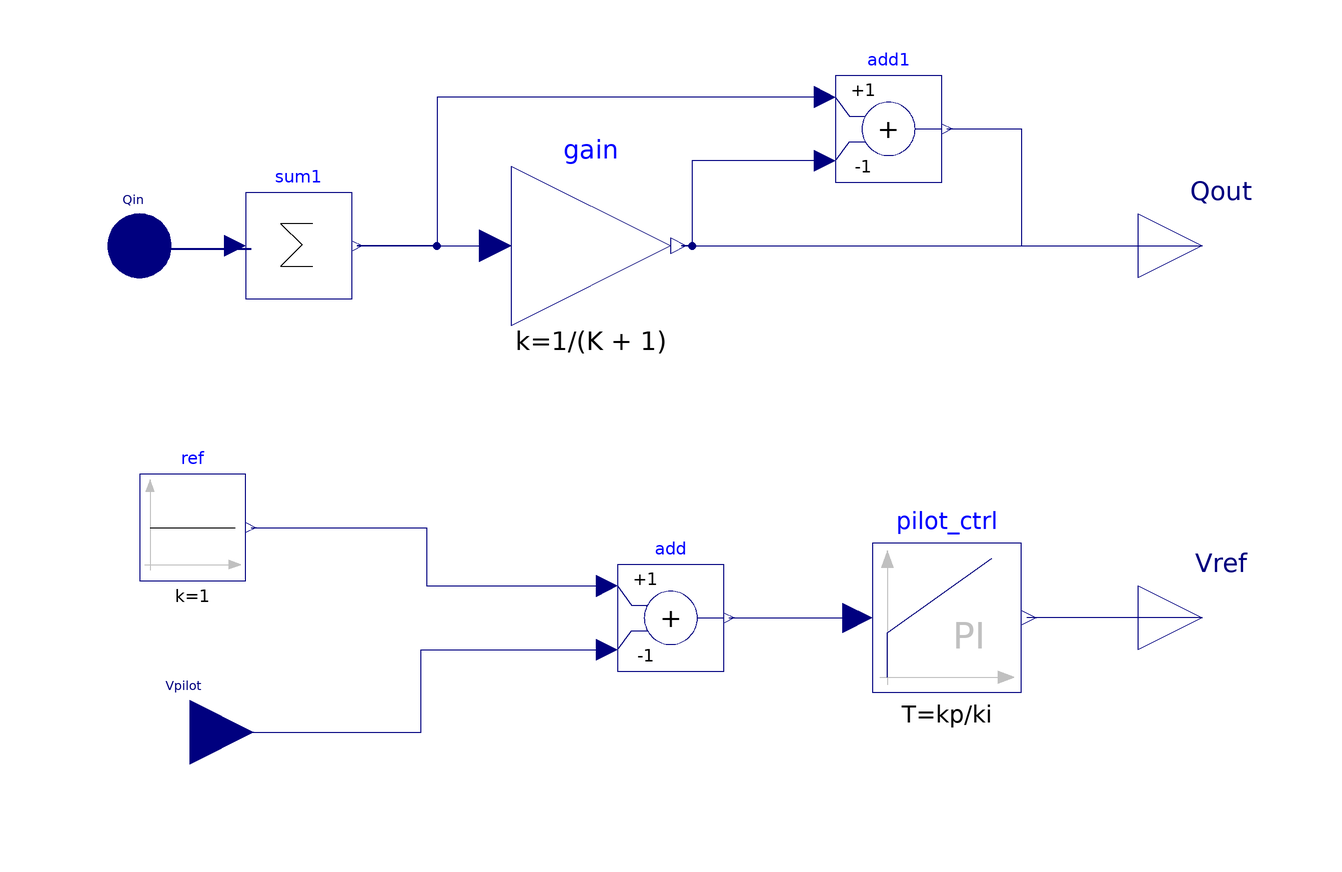

This picture is the connection diagram that the Modelica source below describes through its graphical annotations.

model Central_SVR
  Modelica.Blocks.Continuous.PI pilot_ctrl(T = kp/ki, initType = Modelica.Blocks.Types.Init.SteadyState, k = kp) annotation(
    Placement(visible = true, transformation(origin = {62, -38}, extent = {{-14, -14}, {14, 14}}, rotation = 0)));
  Modelica.Blocks.Math.Add add(k2 = -1) annotation(
    Placement(visible = true, transformation(origin = {10, -38}, extent = {{-10, -10}, {10, 10}}, rotation = 0)));
  Modelica.Blocks.Interfaces.RealInput Vpilot annotation(
    Placement(visible = true, transformation(origin = {-80.5, -59.5}, extent = {{-12, -12}, {12, 12}}, rotation = 0), iconTransformation(origin = {-120, -60}, extent = {{-20, -20}, {20, 20}}, rotation = 0)));
  parameter Real kp = 0.005 "proportional gain";
  parameter Real ki = 0.05 "integral gain";
  parameter Real K = 1/3 "reactive power sharing coefficients";
  Modelica.Blocks.Interfaces.RealOutput Vref annotation(
    Placement(visible = true, transformation(origin = {110, -38}, extent = {{-12, -12}, {12, 12}}, rotation = 0), iconTransformation(origin = {110, -60}, extent = {{-10, -10}, {10, 10}}, rotation = 0)));
  Modelica.Blocks.Sources.Constant ref(k = 1) annotation(
    Placement(visible = true, transformation(origin = {-80, -21}, extent = {{-10, -10}, {10, 10}}, rotation = 0)));
  Modelica.Blocks.Interfaces.RealVectorInput Qin[2] annotation(
    Placement(visible = true, transformation(origin = {-90, 32}, extent = {{-12, -12}, {12, 12}}, rotation = 0), iconTransformation(origin = {-120, 60}, extent = {{-20, -20}, {20, 20}}, rotation = 0)));
  Modelica.Blocks.Interfaces.RealOutput Qout[2](start={K,1}) annotation(
    Placement(visible = true, transformation(origin = {110, 32}, extent = {{-12, -12}, {12, 12}}, rotation = 0), iconTransformation(origin = {110, 60}, extent = {{-10, -10}, {10, 10}}, rotation = 0)));
  Modelica.Blocks.Math.Sum sum1(nin = 2) annotation(
    Placement(visible = true, transformation(origin = {-60, 32}, extent = {{-10, -10}, {10, 10}}, rotation = 0)));
  Modelica.Blocks.Math.Gain gain(k =  1/(K + 1))  annotation(
    Placement(visible = true, transformation(origin = {-5, 32}, extent = {{-15, -15}, {15, 15}}, rotation = 0)));
  Modelica.Blocks.Math.Add add1(k2 = -1)  annotation(
    Placement(visible = true, transformation(origin = {51, 54}, extent = {{-10, -10}, {10, 10}}, rotation = 0)));
equation
  connect(Vpilot, add.u2) annotation(
    Line(points = {{-80.5, -59.5}, {-37, -59.5}, {-37, -44}, {-2, -44}}, color = {0, 0, 127}));
  connect(Vref, pilot_ctrl.y) annotation(
    Line(points = {{110, -38}, {77, -38}}, color = {0, 0, 127}));
  connect(ref.y, add.u1) annotation(
    Line(points = {{-69, -21}, {-36, -21}, {-36, -32}, {-2, -32}}, color = {0, 0, 127}));
  connect(add.y, pilot_ctrl.u) annotation(
    Line(points = {{21, -38}, {45, -38}}, color = {0, 0, 127}));
  connect(Qin, sum1.u) annotation(
    Line(points = {{-90, 32}, {-88.5, 32}, {-88.5, 31.5}, {-69, 31.5}}, color = {0, 0, 127}, thickness = 0.5));
  connect(sum1.y, gain.u) annotation(
    Line(points = {{-49, 32}, {-23, 32}}, color = {0, 0, 127}));
  connect(gain.y, Qout[2]) annotation(
    Line(points = {{12, 32}, {110, 32}}, color = {0, 0, 127}));
  connect(add1.u1, sum1.y) annotation(
    Line(points = {{39, 60}, {-34, 60}, {-34, 32}, {-49, 32}}, color = {0, 0, 127}));
  connect(add1.u2, gain.y) annotation(
    Line(points = {{39, 48}, {14, 48}, {14, 32}, {12, 32}}, color = {0, 0, 127}));
  connect(add1.y, Qout[1]) annotation(
    Line(points = {{62, 54}, {76, 54}, {76, 32}, {110, 32}}, color = {0, 0, 127}));
  annotation(
    Icon(coordinateSystem(extent = {{-100, -100}, {100, 100}}, grid = {1, 1}), graphics = {Rectangle(lineThickness = 0.75, extent = {{-100, 100}, {100, -100}}), Text(origin = {-0.5, -5}, extent = {{-90.5, 65}, {90.5, -65}}, textString = "Central
SRV")}),
    Diagram(coordinateSystem(extent = {{-100, -100}, {100, 100}}, grid = {1, 1})));
end Central_SVR;